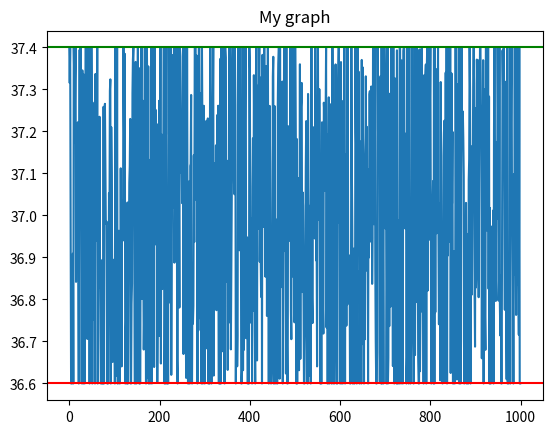

The script that saved this image:
import numpy as np
import matplotlib.pyplot as plt
import math 
##########################################################################
# Class : TemperatureSensor
# feature : sense(), getInstanceID(), 
##########################################################################

#index 0 row: for HumanBody 
TEMP_HUMAN_BODY = 0 #this is not a body temp but rather a location temp where the individual is working
TEMP_ROOM       = TEMP_HUMAN_BODY+1
TEMP_SOLDERING  = TEMP_ROOM+1



MEAN_INDEX = 0
VAR_INDEX  = MEAN_INDEX+1
RATE_INDEX = VAR_INDEX+1


#mean, variance 
#https://medlineplus.gov/ency/article/001982.htm
#https://www.digikey.com/en/maker/blogs/rohs-vs-non-rohs-soldering
const__SensorType_Data__ = []

const__SensorType_Data__.append([37.00, 0.4, 0.2]) #36.6 to 37.4 C
const__SensorType_Data__.append([22.5, 4.5,0.035 ]) # mean 22.5 C, var =4.5 C min 68 F, max 77 F
const__SensorType_Data__.append([217.0, 2 ,0.09])


class TemperatureSensor():
	"""docstring for TemperatureSensor"""
	sensorType = "temperature"
	unit = "celsius"

	def _pvt_CheckRange(self,value):

		value = min(value, self.maxVal)
		value = max(value, self.minVal)

		return value

	##########################################################################
	# tempSensroType : Human Body, Soldering Station, Room Temperature
	# instanceID : provided by the user/system
	##########################################################################
	def __init__(self, tempSensorType, instanceID):
		self.tempSensorType = tempSensorType
		self.instanceID = instanceID
		
		self.mean = const__SensorType_Data__[tempSensorType][MEAN_INDEX]
		self.variance = const__SensorType_Data__[tempSensorType][VAR_INDEX]
		self.rate = const__SensorType_Data__[tempSensorType][RATE_INDEX]

		self.maxVal = self.mean + self.variance
		self.minVal = self.mean - self.variance

		self.value = self.mean + self.variance*self.rate 

		
	def sense(self):
		# get a value using normal distribution for temperature
		if(self.tempSensorType == TEMP_ROOM):
			self.value +=   self.rate*np.random.normal( (self.value - self.mean)/self.value, (self.variance)/self.value)

		elif self.tempSensorType == TEMP_SOLDERING :
			self.value +=   self.rate*self.variance*math.sin(np.random.uniform(math.pi/2, -math.pi/2))

		else :
			self.value = np.random.normal(self.mean , self.variance)

		#check for out of range values of sensor.	
		self.value = self._pvt_CheckRange(self.value)

		return self.value


		#Provide instance ID of the sensor being read.
	def getInstanceID(self):
		return self.instanceID

	

sensor1 = TemperatureSensor(TEMP_HUMAN_BODY, 2)
x = []
for i in range(0,1000):
	x.append(sensor1.sense())

print(math.sin(np.random.uniform(math.pi/2, -math.pi/2)))
plt.plot(x)
plt.axhline(y=sensor1.minVal, color='r', linestyle='-')
plt.axhline(y=sensor1.maxVal, color='g', linestyle='-')
plt.title('My graph')
plt.show()


